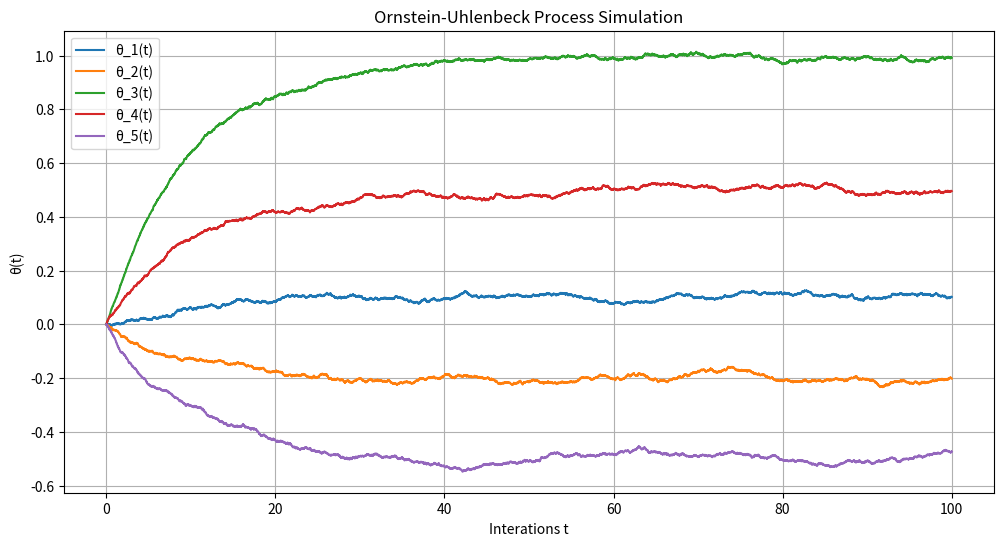

Here is the Python script that generated this plot:
# -*- coding: utf-8 -*-
"""OU process simulation

Automatically generated by Colab.

Original file is located at
    https://colab.research.google.com/<link-removed>
"""

import numpy as np
import matplotlib.pyplot as plt

# Parameters for the OU process
theta_star = np.array([0.1, -0.2, 1, 0.5, -0.5])  # Long-term mean
sigma = 0.1  # Standard deviation
gamma = 0.01  # Step-size
theta_0 = np.zeros(len(theta_star))  # Initial condition (zero vector)
t_final = 100  # Final time
dt = 0.01  # Time step

# Time steps
timesteps = int(t_final / dt)

# Initialize the array to store the theta values
theta = np.zeros((timesteps + 1, len(theta_star)))
theta[0] = theta_0

# Simulate the OU process
for t in range(1, timesteps + 1):
    dW = np.sqrt(dt) * np.random.normal(0, 1, len(theta_star))  # Brownian motion
    theta[t] = theta[t-1] + 0.1 * (theta_star - theta[t-1]) * dt + np.sqrt(gamma * sigma**2/2) * dW #Equation from Ex10

# Plotting the result
plt.figure(figsize=(12, 6))
for i in range(len(theta_star)):
    plt.plot(np.linspace(0, t_final, timesteps + 1), theta[:, i], label=f"θ_{i+1}(t)")

plt.title("Ornstein-Uhlenbeck Process Simulation")
plt.xlabel("Interations t")
plt.ylabel("θ(t)")
plt.legend()
plt.grid(True)
plt.show()

